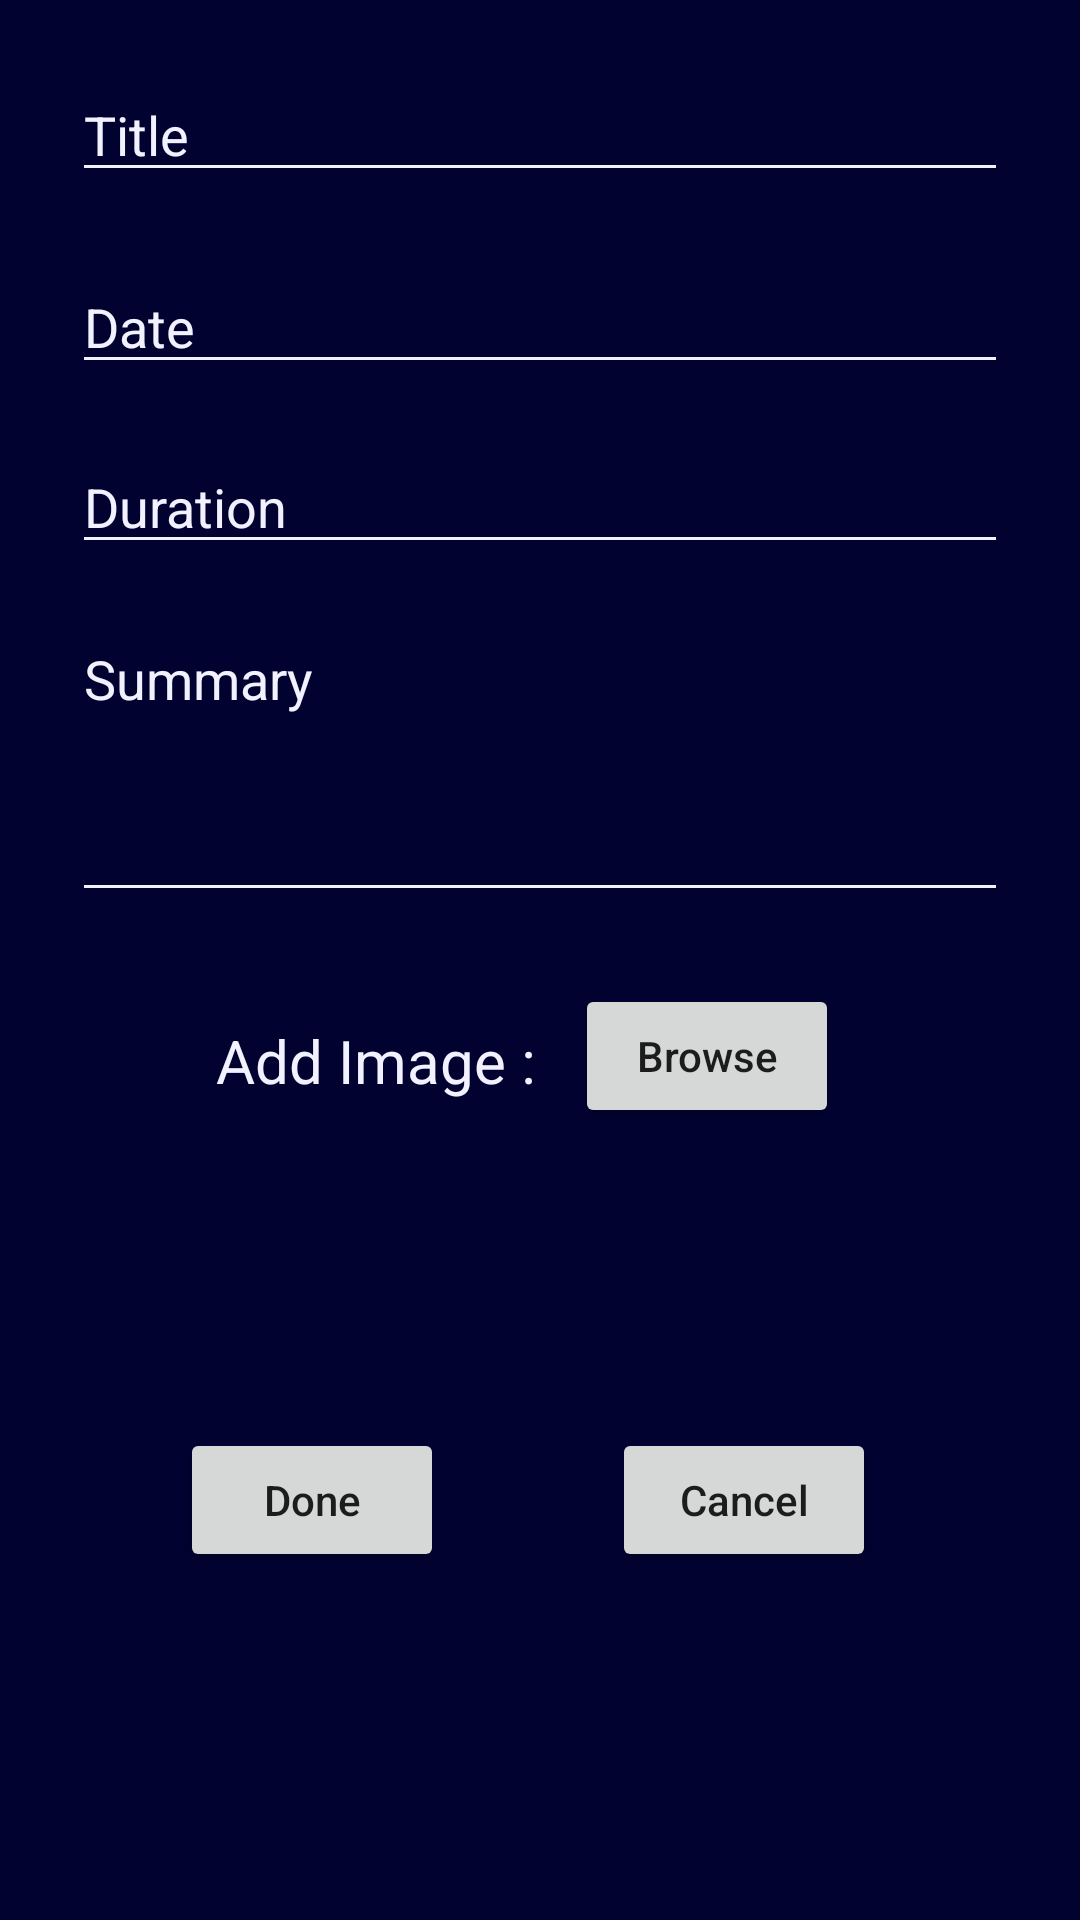

Write the Android layout XML for this screen, with the resource values it uses.
<!-- AndroidManifest.xml: application theme AppTheme -->
<!-- res/layout/activity_add__item.xml -->
<?xml version="1.0" encoding="utf-8"?>
<android.support.constraint.ConstraintLayout xmlns:android="http://schemas.android.com/apk/res/android"
    xmlns:app="http://schemas.android.com/apk/res-auto"
    xmlns:tools="http://schemas.android.com/tools"
    android:layout_width="match_parent"
    android:layout_height="match_parent"
    android:background="@color/AppBackground"
    android:padding="16dp"
    tools:context=".Add_ItemActivity">

    <EditText
        android:id="@+id/edt_Title"
        android:backgroundTint="@color/white_Text"
        android:textColorHint="@color/white_Text"
        android:textColor="@color/white_Text"
        android:layout_width="match_parent"
        android:layout_height="40dp"
        android:layout_marginStart="8dp"
        android:layout_marginTop="8dp"
        android:layout_marginEnd="8dp"
        android:hint="Title"
        app:layout_constraintEnd_toEndOf="parent"
        app:layout_constraintStart_toStartOf="parent"
        app:layout_constraintTop_toTopOf="parent" />

    <EditText
        android:id="@+id/edt_Date"
        android:layout_width="match_parent"
        android:backgroundTint="@color/white_Text"
        android:textColorHint="@color/white_Text"
        android:textColor="@color/white_Text"
        android:layout_height="40dp"
        android:layout_marginStart="8dp"
        android:layout_marginTop="24dp"
        android:layout_marginEnd="8dp"
        android:hint="Date"
        app:layout_constraintEnd_toEndOf="parent"
        app:layout_constraintStart_toStartOf="parent"
        app:layout_constraintTop_toBottomOf="@+id/edt_Title" />

    <EditText
        android:id="@+id/edt_Duration"
        android:layout_width="match_parent"
        android:layout_height="40dp"
        android:layout_marginStart="8dp"
        android:layout_marginTop="20dp"
        android:layout_marginEnd="8dp"
        android:backgroundTint="@color/white_Text"
        android:textColorHint="@color/white_Text"
        android:textColor="@color/white_Text"
        android:hint="Duration"
        app:layout_constraintEnd_toEndOf="parent"
        app:layout_constraintHorizontal_bias="0.25"
        app:layout_constraintStart_toStartOf="parent"
        app:layout_constraintTop_toBottomOf="@+id/edt_Date" />

    <EditText
        android:id="@+id/edt_Summary"
        android:layout_width="match_parent"
        android:layout_height="100dp"
        android:layout_marginStart="8dp"
        android:layout_marginTop="16dp"
        android:gravity="top|left"
        android:backgroundTint="@color/white_Text"
        android:textColorHint="@color/white_Text"
        android:textColor="@color/white_Text"
        android:layout_marginEnd="8dp"
        android:hint="Summary"
        app:layout_constraintEnd_toEndOf="parent"
        app:layout_constraintStart_toStartOf="parent"
        app:layout_constraintTop_toBottomOf="@+id/edt_Duration" />

    <TextView
        android:id="@+id/textView4"
        android:layout_width="wrap_content"
        android:layout_height="wrap_content"
        android:layout_marginStart="56dp"
        android:textColor="@color/white_Text"
        android:layout_marginTop="36dp"
        android:text="Add Image : "
        android:textSize="20dp"
        app:layout_constraintStart_toStartOf="parent"
        app:layout_constraintTop_toBottomOf="@+id/edt_Summary" />

    <Button
        android:id="@+id/btnBrowse"
        android:layout_width="wrap_content"
        android:layout_height="wrap_content"
        android:layout_marginStart="8dp"
        android:layout_marginTop="24dp"
        android:layout_marginEnd="8dp"
        android:text="Browse"
        android:textAllCaps="false"
        app:layout_constraintEnd_toEndOf="parent"
        app:layout_constraintHorizontal_bias="0.0"
        app:layout_constraintStart_toEndOf="@+id/textView4"
        app:layout_constraintTop_toBottomOf="@+id/edt_Summary" />


    <Button
        android:id="@+id/btnDone"
        android:layout_width="wrap_content"
        android:layout_height="wrap_content"
        android:layout_marginStart="44dp"
        android:layout_marginTop="100dp"
        android:layout_marginEnd="8dp"
        android:text="Done"
        android:textAllCaps="false"
        app:layout_constraintEnd_toEndOf="parent"
        app:layout_constraintHorizontal_bias="0.0"
        app:layout_constraintStart_toStartOf="parent"
        app:layout_constraintTop_toBottomOf="@+id/btnBrowse" />

    <Button
        android:id="@+id/btnCancel"
        android:layout_width="wrap_content"
        android:layout_height="wrap_content"
        android:layout_marginStart="8dp"
        android:layout_marginTop="100dp"
        android:layout_marginEnd="52dp"
        android:text="Cancel"
        android:textAllCaps="false"
        app:layout_constraintEnd_toEndOf="parent"
        app:layout_constraintHorizontal_bias="1.0"
        app:layout_constraintStart_toStartOf="parent"
        app:layout_constraintTop_toBottomOf="@+id/btnBrowse" />

</android.support.constraint.ConstraintLayout>
<!-- resources referenced by this layout -->
<resources>
  <color name="AppBackground">#010230</color>
  <color name="white_Text">#F1F1FF</color>
  <style name="AppTheme" parent="Theme.AppCompat.Light.DarkActionBar">
          
          <item name="colorPrimary">@color/TextviewBackground</item>
          <item name="colorPrimaryDark">@color/colorPrimaryDark</item>
          <item name="colorAccent">@color/colorAccent</item>
      </style>
  <color name="TextviewBackground">#212167</color>
  <color name="colorPrimaryDark">#00574B</color>
  <color name="colorAccent">#D81B60</color>
</resources>
